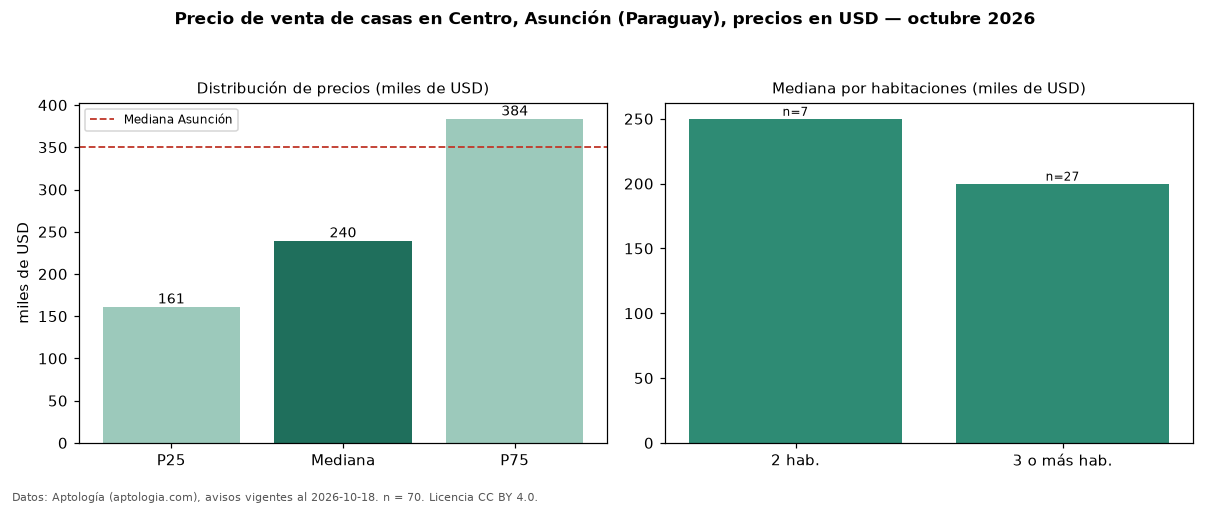

Data behind this chart, as committed beside it:
seccion, metrica, valor, moneda, n
precio, p25, 161250, USD, 70
precio, mediana, 239500, USD, 70
precio, p75, 383750, USD, 70
precio, minimo, 80000, USD, 70
precio, maximo, 1500000, USD, 70
m2, mediana_precio_m2, 600.0, USD, 49
m2, area_mediana_m2, 423.4, m2, 49
banos, mediana_banos, 3.0, , 
habitaciones, 2, 250000, USD, 7
habitaciones, 3+, 200000, USD, 27
ciudad, mediana_ciudad_referencia, 350000, USD, 
ciudad, mediana_m2_ciudad, 1028, USD, 
fuente, fecha_datos, 2026-10-18, , 
fuente, atribucion, https://www.aptologia.com/py/venta/asunc…, , 
fuente, licencia, CC BY 4.0, , 
